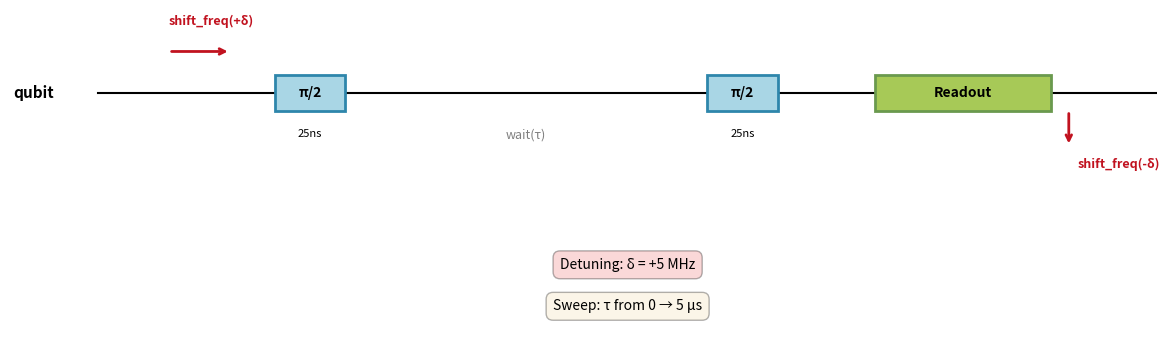

Here is the Python script that generated this plot:
#!/usr/bin/env python3
"""Generate pulse sequence diagram for T2* Ramsey with detuning experiment."""

import matplotlib.patches as patches
import matplotlib.pyplot as plt


def create_ramsey_detuning_diagram():
    """Create a pulse sequence diagram for Ramsey with detuning."""
    fig, ax = plt.subplots(figsize=(12, 3.5))

    # Channel name
    channel_y = 0.5
    ax.text(-0.5, channel_y, "qubit", ha="right", va="center", fontsize=11, weight="bold")

    # Timeline
    ax.plot([0, 12], [channel_y, channel_y], "k-", linewidth=1.5, zorder=1)

    # Frequency shift arrow at the beginning
    freq_arrow_x = 0.8
    ax.annotate(
        "",
        xy=(1.5, channel_y + 0.35),
        xytext=(freq_arrow_x, channel_y + 0.35),
        arrowprops=dict(arrowstyle="->", lw=2, color="#C1121F"),
    )
    ax.text(
        freq_arrow_x,
        channel_y + 0.55,
        "shift_freq(+δ)",
        ha="left",
        va="bottom",
        fontsize=9,
        weight="bold",
        color="#C1121F",
    )

    # First π/2 pulse
    pulse1_start = 2.0
    pulse1_width = 0.8
    pulse_height = 0.3
    pulse1_rect = patches.Rectangle(
        (pulse1_start, channel_y - pulse_height / 2),
        pulse1_width,
        pulse_height,
        linewidth=2,
        edgecolor="#2E86AB",
        facecolor="#A9D6E5",
        zorder=2,
    )
    ax.add_patch(pulse1_rect)
    ax.text(pulse1_start + pulse1_width / 2, channel_y, "π/2", ha="center", va="center", fontsize=10, weight="bold")
    ax.text(
        pulse1_start + pulse1_width / 2, channel_y - pulse_height / 2 - 0.15, "25ns", ha="center", va="top", fontsize=8
    )

    # Variable wait period
    wait_start = pulse1_start + pulse1_width + 0.3
    wait_width = 3.5
    wait_y = channel_y - 0.3
    ax.text(
        wait_start + wait_width / 2, wait_y, "wait(τ)", ha="center", va="top", fontsize=9, style="italic", color="gray"
    )

    # Second π/2 pulse
    pulse2_start = wait_start + wait_width + 0.3
    pulse2_width = 0.8
    pulse2_rect = patches.Rectangle(
        (pulse2_start, channel_y - pulse_height / 2),
        pulse2_width,
        pulse_height,
        linewidth=2,
        edgecolor="#2E86AB",
        facecolor="#A9D6E5",
        zorder=2,
    )
    ax.add_patch(pulse2_rect)
    ax.text(pulse2_start + pulse2_width / 2, channel_y, "π/2", ha="center", va="center", fontsize=10, weight="bold")
    ax.text(
        pulse2_start + pulse2_width / 2, channel_y - pulse_height / 2 - 0.15, "25ns", ha="center", va="top", fontsize=8
    )

    # Short wait
    wait2_start = pulse2_start + pulse2_width + 0.3
    wait2_width = 0.5

    # Readout pulse
    readout_start = wait2_start + wait2_width + 0.3
    readout_width = 2.0
    readout_rect = patches.Rectangle(
        (readout_start, channel_y - pulse_height / 2),
        readout_width,
        pulse_height,
        linewidth=2,
        edgecolor="#6A994E",
        facecolor="#A7C957",
        zorder=2,
    )
    ax.add_patch(readout_rect)
    ax.text(
        readout_start + readout_width / 2, channel_y, "Readout", ha="center", va="center", fontsize=10, weight="bold"
    )

    # Frequency reset arrow after readout
    freq_reset_x = readout_start + readout_width + 0.2
    ax.annotate(
        "",
        xy=(freq_reset_x, channel_y - 0.45),
        xytext=(freq_reset_x, channel_y - 0.15),
        arrowprops=dict(arrowstyle="->", lw=2, color="#C1121F"),
    )
    ax.text(
        freq_reset_x + 0.1,
        channel_y - 0.55,
        "shift_freq(-δ)",
        ha="left",
        va="top",
        fontsize=9,
        weight="bold",
        color="#C1121F",
    )

    # Annotations
    sweep_y = -0.95
    ax.text(
        6,
        sweep_y,
        "Detuning: δ = +5 MHz",
        ha="center",
        va="center",
        fontsize=10,
        bbox=dict(boxstyle="round,pad=0.5", facecolor="lightcoral", alpha=0.3),
    )
    ax.text(
        6,
        sweep_y - 0.35,
        "Sweep: τ from 0 → 5 μs",
        ha="center",
        va="center",
        fontsize=10,
        style="italic",
        bbox=dict(boxstyle="round,pad=0.5", facecolor="wheat", alpha=0.3),
    )

    # Set axis limits and appearance
    ax.set_xlim(-1, 12)
    ax.set_ylim(-1.5, 1.2)
    ax.axis("off")

    plt.tight_layout()
    return fig


if __name__ == "__main__":
    # Standalone mode: show the plot
    create_ramsey_detuning_diagram()
    plt.show()
